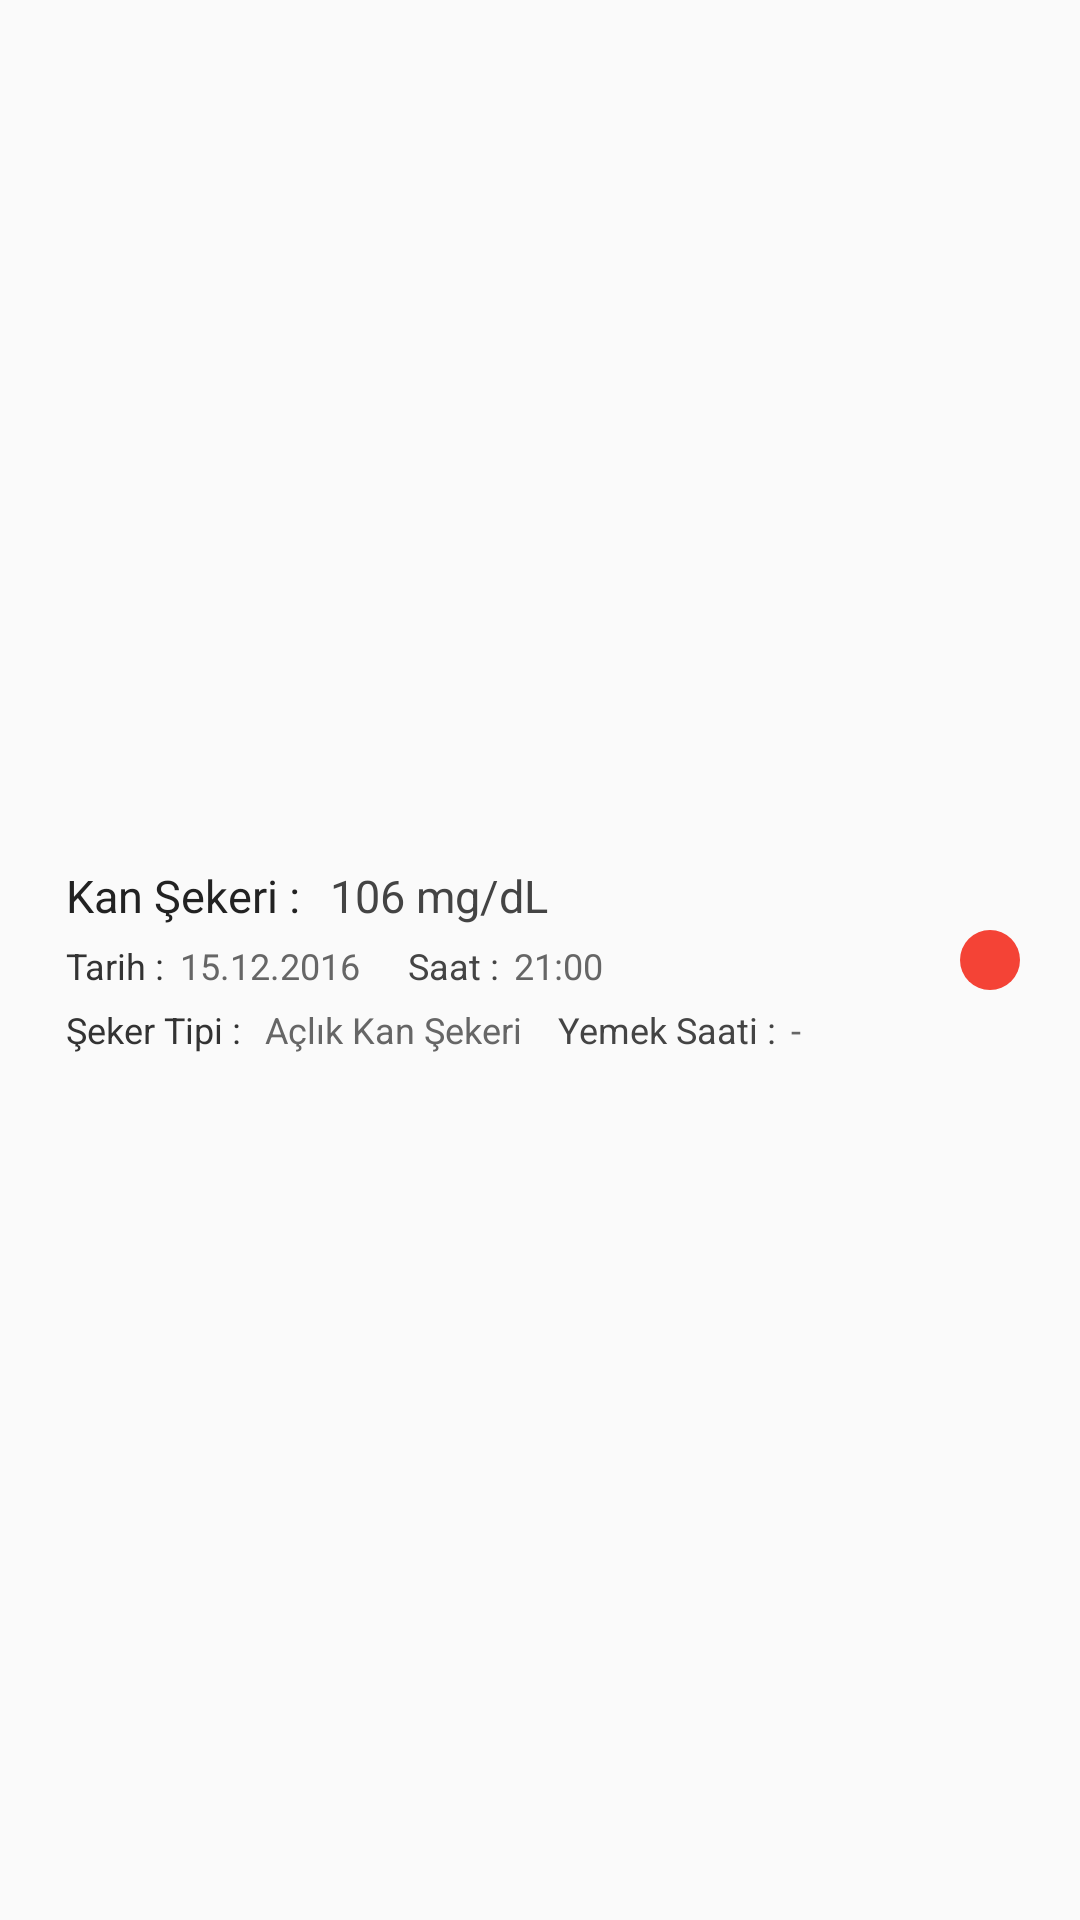

Here is an Android app screen rendered from its layout file. Give the layout XML and the strings, colors and styles it references.
<!-- AndroidManifest.xml: application theme AppTheme -->
<!-- res/layout/seker_olcumu_item.xml -->
<?xml version="1.0" encoding="utf-8"?>
<LinearLayout xmlns:android="http://schemas.android.com/apk/res/android"
    android:orientation="horizontal"
    android:layout_width="match_parent"
    android:layout_height="95dp"
    android:paddingLeft="8dp"
    android:gravity="center_vertical"
    android:clickable="false"
    android:focusable="false"
    android:descendantFocusability="blocksDescendants"
    android:background="?android:attr/selectableItemBackground"
    android:baselineAligned="false">

    <LinearLayout
        android:orientation="vertical"
        android:layout_marginLeft="14dp"
        android:layout_width="0dp"
        android:layout_weight="1"
        android:layout_height="wrap_content"

        >
        <LinearLayout
            android:layout_width="match_parent"
            android:layout_height="wrap_content">
            <TextView
                android:layout_width="wrap_content"
                android:layout_height="wrap_content"
                android:gravity="center_vertical"
                android:text="Kan Şekeri :"
                android:textColor="#222"
                android:textSize="15sp"
                />
            <TextView
                android:id="@+id/sekerOlcumDeger"
                android:layout_width="match_parent"
                android:layout_height="wrap_content"
                android:gravity="center_vertical"
                android:text="106 mg/dL"
                android:textColor="#444"
                android:textSize="15sp"
                android:layout_marginLeft="10dp"
                />

        </LinearLayout>

        <LinearLayout
            android:layout_width="match_parent"
            android:layout_height="wrap_content"
            android:orientation="horizontal"
            android:layout_marginTop="5dp"
            >
            <TextView
                android:layout_width="wrap_content"
                android:layout_height="wrap_content"

                android:text="Tarih :"
                android:layout_marginRight="5dp"
                android:textColor="#333"
                android:textSize="12sp"

                />
            <TextView
                android:id="@+id/sekerOlcumTarih"
                android:layout_width="wrap_content"
                android:layout_height="wrap_content"
                android:text="15.12.2016"
                android:textColor="#666"
                android:textSize="12sp"
                />
            <TextView
                android:layout_width="wrap_content"
                android:layout_height="wrap_content"
                android:text="Saat :"
                android:layout_marginRight="5dp"
                android:layout_marginLeft="16dp"
                android:textColor="#444"
                android:textSize="12sp"
                />
            <TextView
                android:id="@+id/sekerOlcumSaat"
                android:layout_width="wrap_content"
                android:layout_height="wrap_content"
                android:text="21:00"
                android:textColor="#666"
                android:textSize="12sp"
                />
        </LinearLayout>
        <LinearLayout
            android:layout_width="match_parent"
            android:layout_height="wrap_content"
            android:orientation="horizontal"
            android:layout_marginTop="5dp"
            >

            <TextView
                android:layout_width="wrap_content"
                android:layout_height="wrap_content"
                android:text="Şeker Tipi : "
                android:layout_marginRight="5dp"
                android:textColor="#333"
                android:textSize="12sp"

                />
            <TextView
                android:layout_width="wrap_content"
                android:layout_height="wrap_content"
                android:text="Açlık Kan Şekeri"
                android:textColor="#666"
                android:textSize="12sp"
                android:id="@+id/sekerOlcumTip" />

            <TextView
                android:id="@+id/yemekSaati"
                android:layout_width="wrap_content"
                android:layout_height="wrap_content"
                android:text="Yemek Saati :"
                android:layout_marginRight="5dp"
                android:layout_marginLeft="12dp"
                android:textColor="#444"
                android:textSize="12sp"
                />
            <TextView
                android:layout_width="wrap_content"
                android:layout_height="wrap_content"
                android:text="-"
                android:textColor="#666"
                android:textSize="12sp"
                android:id="@+id/sekerOlcumYemekSaat" />
        </LinearLayout>

    </LinearLayout>


    <LinearLayout
        android:orientation="vertical"
        android:layout_width="wrap_content"
        android:layout_height="match_parent">
        <ImageView
            android:id="@+id/sekerUyariIcon"
            android:layout_width="wrap_content"
            android:layout_height="match_parent"
            android:layout_gravity="center_vertical"
            android:layout_marginRight="20dp"
            android:contentDescription="TODO"
            android:clickable="true"
            android:src="@drawable/shape_circle_red" />

    </LinearLayout>








</LinearLayout>
<!-- resources referenced by this layout -->
<resources>
  <!-- drawable shape_circle_red (drawable) -->
  <?xml version="1.0" encoding="utf-8"?>
  <shape
      xmlns:android="http://schemas.android.com/apk/res/android"
      android:shape="oval">
      <solid
          android:color="#F44336"/>
  
      <size
          android:width="20dp"
          android:height="20dp"/>
  </shape>
  <style name="AppTheme" parent="Theme.AppCompat.Light.DarkActionBar">
          
          <item name="colorPrimary">@color/colorPrimary</item>
          <item name="colorPrimaryDark">@color/colorPrimaryDark</item>
          <item name="colorAccent">@color/colorAccent</item>
      </style>
  <color name="colorPrimary">#3F51B5</color>
  <color name="colorPrimaryDark">#303F9F</color>
  <color name="colorAccent">#3F51B5</color>
</resources>
